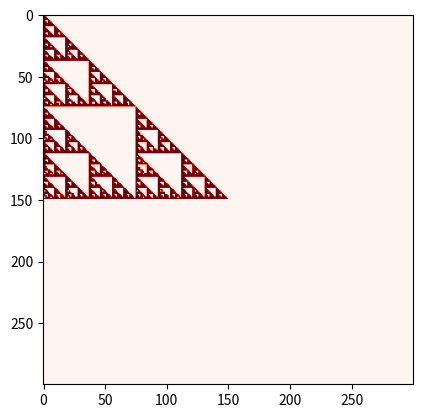

Generate this figure with matplotlib:
import numpy as np
import matplotlib.pyplot as plt
import matplotlib.cm as cm


class Fractal:
    """
    base class for creating fractals
    """

    POINTS_AMOUNT = 100_000

    def _plot_fractal(self, fern_image, colors=cm.Greens):
        plt.imshow(fern_image[::-1, :], cmap=colors)
        plt.show()


class LeafsFractal(Fractal):
    """
    creates a leaf fractal
    """

    TRANSFORMATIONS_OCCURENCE_PROBABILITIES = [0.01, 0.85, 0.07, 0.07]

    def run(self):
        self.draw_fractal()

    def transformation_1(self, x, y):     # stem
        return 0, 0.16 * y

    def transformation_2(self, x, y):     # successively smaller leaflets
        return 0.85 * x + 0.04 * y, -0.04 * x + 0.85 * y + 1.6

    def transformation_3(self, x, y):     # largest left-hand leaflet
        return 0.2 * x - 0.26 * y, 0.23 * x + 0.22 * y + 1.6

    def transformation_4(self, x, y):     # largest right-hand leaflet
        return -0.15 * x + 0.28 * y, 0.26 * x + 0.24 * y + 0.44

    def draw_fractal(self):
        fern_image = self._prepare_fractal_points()
        self._plot_fractal(fern_image)

    def _prepare_fractal_points(self):
        width, height = 300, 300
        x, y = 0, 0
        fern_image = np.zeros((width, height))
        transformations = [self.transformation_1, self.transformation_2, self.transformation_3, self.transformation_4]
        for i in range(self.POINTS_AMOUNT):
            function = np.random.choice(
                transformations, p=self.TRANSFORMATIONS_OCCURENCE_PROBABILITIES)  # choose function with probabilty
            x, y = function(x, y)
            ix, iy = int(width / 2 + x * width / 10), int(y * height / 12)
            fern_image[ix, iy] = 1
        return fern_image

class TrianglesFractal(Fractal):
    """
    creates a triangle fractal
    """

    TRANSFORMATIONS_OCCURENCE_PROBABILITIES = [0.3334, 0.3333, 0.3333]

    def run(self):
        self.draw_fractal()

    def transformation_1(self, x, y):     # stem
        return 0.5 * x, 0.5 * y

    def transformation_2(self, x, y):     # successively smaller leaflets
        return 0.5 * x + 1, 0.5 * y

    def transformation_3(self, x, y):     # largest left-hand leaflet
        return 0.5 * x, 0.5 * y + 1

    def draw_fractal(self):
        fern_image = self._prepare_fractal_points()
        self._plot_fractal(fern_image, colors=cm.Reds)

    def _prepare_fractal_points(self):
        width, height = 300, 300
        x, y = 0, 0
        fern_image = np.zeros((width, height))
        transformations = [self.transformation_1, self.transformation_2, self.transformation_3]
        for i in range(self.POINTS_AMOUNT):
            function = np.random.choice(
                transformations, p=self.TRANSFORMATIONS_OCCURENCE_PROBABILITIES)  # choose function with probabilty
            x, y = function(x, y)
            ix, iy = int(width / 2 + x * width / 4), int(y * height / 4)
            fern_image[ix, iy] = 1
        return fern_image


leafs_fractal = LeafsFractal()
triangles_fractal = TrianglesFractal()
leafs_fractal.run()
triangles_fractal.run()
